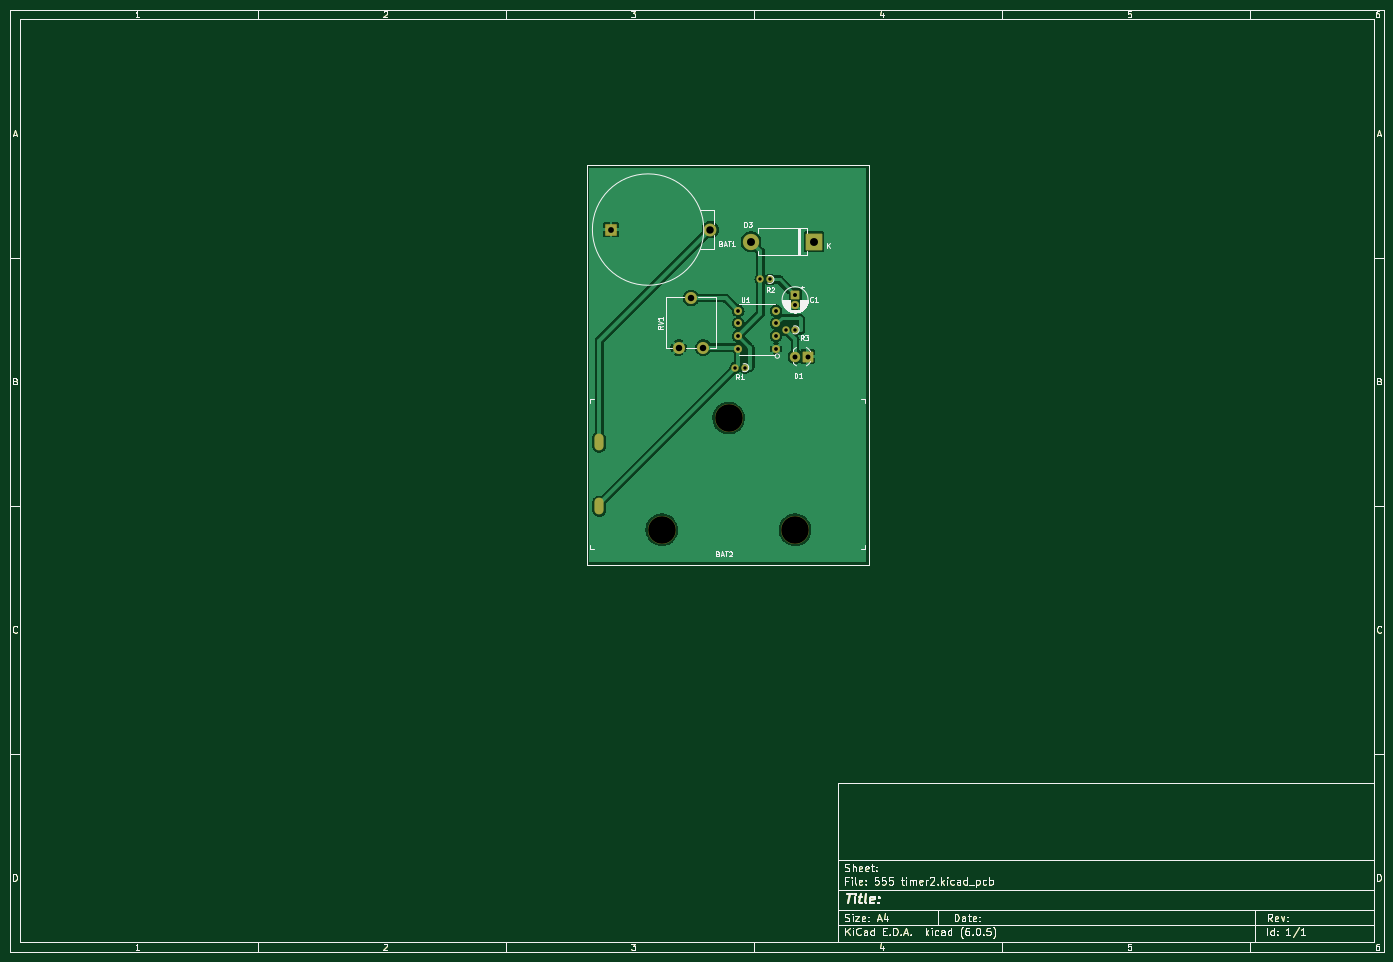
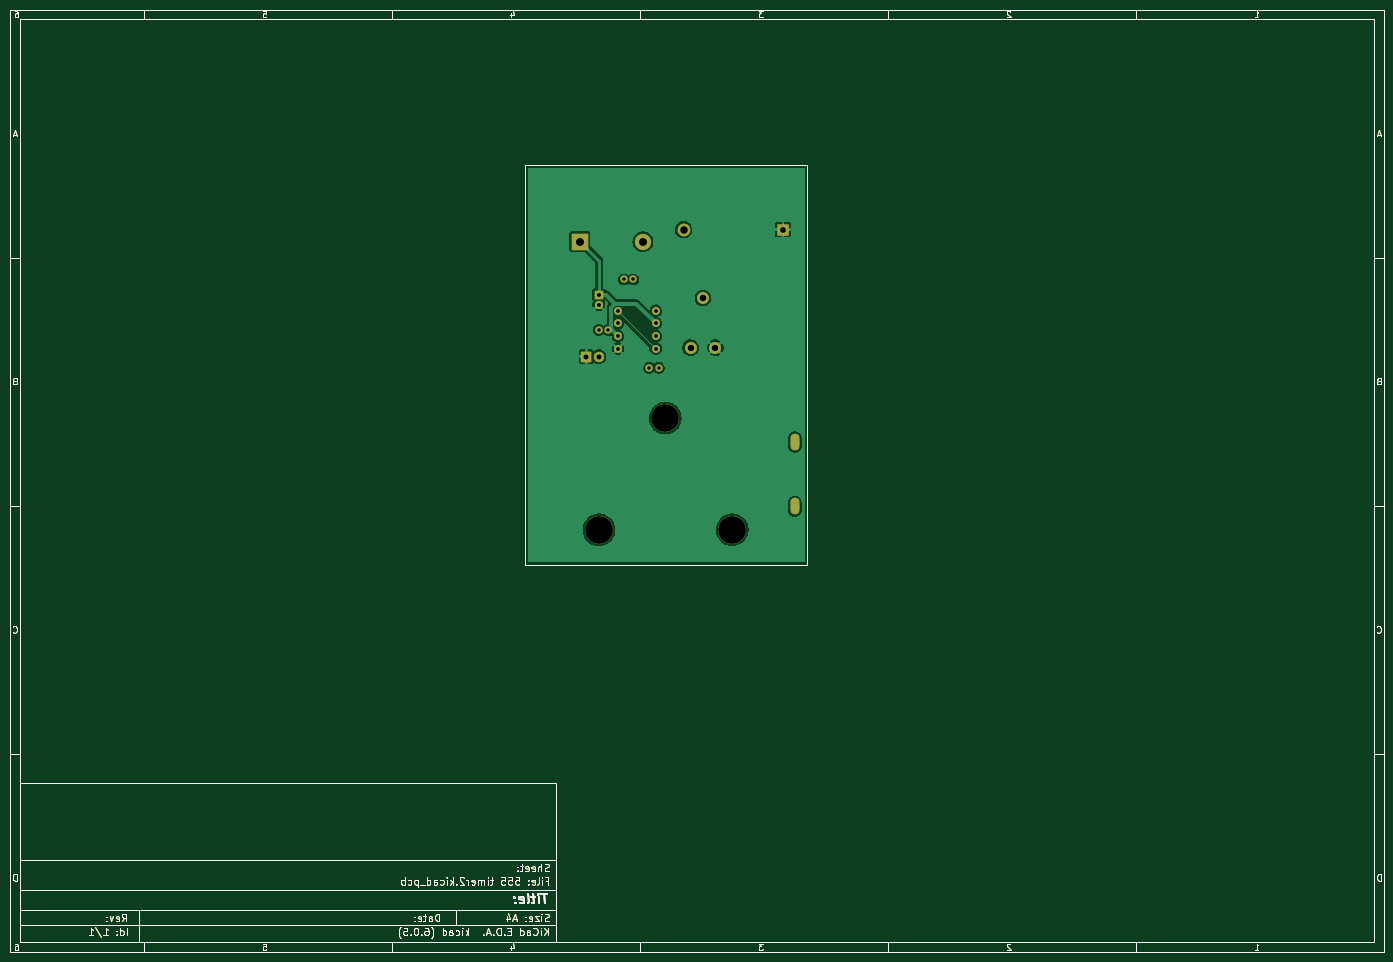
Circuit board: 11 layer files. Board 277.0 x 190.0 mm.
- bottom_copper: 555 timer2-B_Cu.gbl (100742 bytes)
- bottom_mask: 555 timer2-B_Mask.gbs (33470 bytes)
- paste: 555 timer2-B_Paste.gbp (31260 bytes)
- bottom_silk: 555 timer2-B_Silkscreen.gbo (31261 bytes)
- outline: 555 timer2-Edge_Cuts.gm1 (31233 bytes)
- top_copper: 555 timer2-F_Cu.gtl (106493 bytes)
- top_mask: 555 timer2-F_Mask.gts (33470 bytes)
- paste: 555 timer2-F_Paste.gtp (31260 bytes)
- top_silk: 555 timer2-F_Silkscreen.gto (46489 bytes)
- drill: 555 timer2-NPTH.drl (385 bytes)
- drill: 555 timer2-PTH.drl (1287 bytes)

=== bottom_copper: 555 timer2-B_Cu.gbl (100742 bytes, source omitted) ===
=== bottom_mask: 555 timer2-B_Mask.gbs (33470 bytes, source omitted) ===
=== paste: 555 timer2-B_Paste.gbp (31260 bytes, source omitted) ===
=== bottom_silk: 555 timer2-B_Silkscreen.gbo (31261 bytes, source omitted) ===
=== outline: 555 timer2-Edge_Cuts.gm1 (31233 bytes, source omitted) ===
=== top_copper: 555 timer2-F_Cu.gtl (106493 bytes, source omitted) ===
=== top_mask: 555 timer2-F_Mask.gts (33470 bytes, source omitted) ===
=== paste: 555 timer2-F_Paste.gtp (31260 bytes, source omitted) ===
=== top_silk: 555 timer2-F_Silkscreen.gto (46489 bytes, source omitted) ===
=== drill: 555 timer2-NPTH.drl ===
M48
; DRILL file {KiCad (6.0.5)} date Sun Jul 10 15:06:15 2022
; FORMAT={-:-/ absolute / inch / decimal}
; #@! TF.CreationDate,2022-07-10T15:06:15+05:30
; #@! TF.GenerationSoftware,Kicad,Pcbnew,(6.0.5)
; #@! TF.FileFunction,NonPlated,1,2,NPTH
FMAT,2
INCH
; #@! TA.AperFunction,NonPlated,NPTH,ComponentDrill
T1C0.2193
%
G90
G05
T1
X5.5668Y-4.5225
X6.0979Y-3.6367
X6.6246Y-4.5225
T0
M30

=== drill: 555 timer2-PTH.drl ===
M48
; DRILL file {KiCad (6.0.5)} date Sun Jul 10 15:06:15 2022
; FORMAT={-:-/ absolute / inch / decimal}
; #@! TF.CreationDate,2022-07-10T15:06:15+05:30
; #@! TF.GenerationSoftware,Kicad,Pcbnew,(6.0.5)
; #@! TF.FileFunction,Plated,1,2,PTH
FMAT,2
INCH
; #@! TA.AperFunction,Plated,PTH,ComponentDrill
T1C0.0276
; #@! TA.AperFunction,Plated,PTH,ComponentDrill
T2C0.0295
; #@! TA.AperFunction,Plated,PTH,ComponentDrill
T3C0.0300
; #@! TA.AperFunction,Plated,PTH,ComponentDrill
T4C0.0315
; #@! TA.AperFunction,Plated,PTH,ComponentDrill
T5C0.0394
; #@! TA.AperFunction,Plated,PTH,ComponentDrill
T6C0.0461
; #@! TA.AperFunction,Plated,PTH,ComponentDrill
T7C0.0512
; #@! TA.AperFunction,Plated,PTH,ComponentDrill
T8C0.0591
; #@! TA.AperFunction,Plated,PTH,ComponentDrill
T9C0.0630
%
G90
G05
T1
X6.1504Y-3.236
X6.2252Y-3.236
X6.3504Y-2.536
X6.4252Y-2.536
X6.5504Y-2.936
X6.6252Y-2.936
T3
X6.174Y-2.784
X6.174Y-2.884
X6.174Y-2.984
X6.174Y-3.084
X6.474Y-2.784
X6.474Y-2.884
X6.474Y-2.984
X6.474Y-3.084
T4
X6.6252Y-2.6573
X6.6252Y-2.736
T5
X6.6252Y-3.1486
X6.7252Y-3.1486
T6
X5.1645Y-2.14
T7
X5.7006Y-3.0769
X5.799Y-2.6831
X5.8974Y-3.0769
T8
X5.9519Y-2.14
T9
X6.2752Y-2.236
X6.7752Y-2.236
T2
G00X5.0699Y-3.8566
M15
G01X5.0699Y-3.7956
M16
G05
G00X5.0699Y-4.3664
M15
G01X5.0699Y-4.3054
M16
G05
T0
M30

